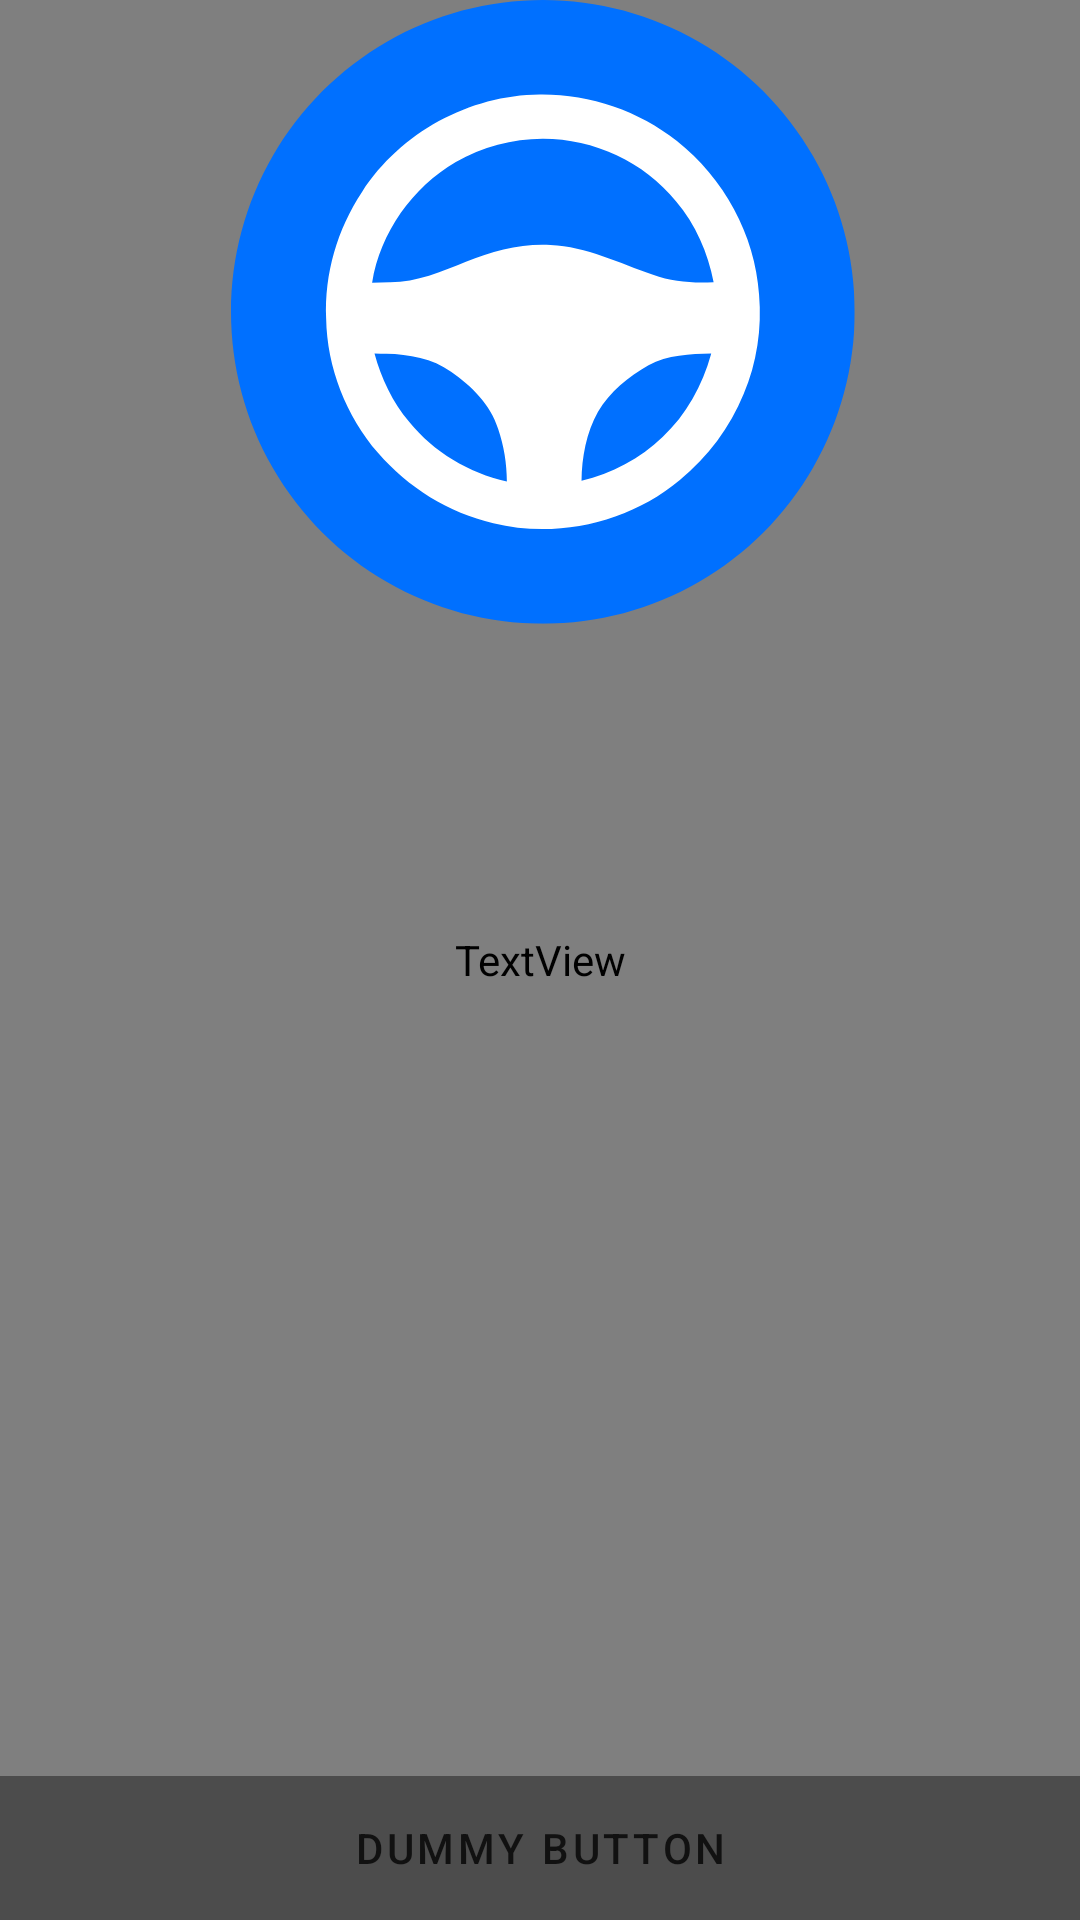

Layout XML and referenced resources for this Android screen:
<!-- AndroidManifest.xml: application theme Theme.TeslaDashboard -->
<!-- res/layout/fragment_track.xml -->
<?xml version="1.0" encoding="utf-8"?>
<FrameLayout xmlns:android="http://schemas.android.com/apk/res/android"
    xmlns:app="http://schemas.android.com/apk/res-auto"
    xmlns:tools="http://schemas.android.com/tools"
    android:layout_width="match_parent"
    android:layout_height="match_parent"
    android:background="?attr/fullscreenBackgroundColor"
    android:theme="@style/ThemeOverlay.CANDash.FullscreenContainer"
    tools:context=".TrackFragment">

    

    <TextView
        android:id="@+id/fullscreen_content"
        android:layout_width="match_parent"
        android:layout_height="match_parent"
        android:gravity="center"
        android:keepScreenOn="true"
        android:text="@string/dummy_content"
        android:textColor="?attr/fullscreenTextColor"
        android:textSize="50sp"
        android:textStyle="bold" />

    
    <FrameLayout
        android:id="@+id/autopilot"
        android:layout_width="match_parent"
        android:layout_height="match_parent"
        android:fitsSystemWindows="true"
        android:visibility="visible">

        <LinearLayout
            android:id="@+id/fullscreen_content_controls"
            style="@style/Widget.Theme.TeslaDashboard.ButtonBar.Fullscreen"
            android:layout_width="match_parent"
            android:layout_height="wrap_content"
            android:layout_gravity="bottom|center_horizontal"
            android:orientation="horizontal"
            tools:ignore="UselessParent">

            <Button
                android:id="@+id/dummy_button"
                style="?android:attr/buttonBarButtonStyle"
                android:layout_width="0dp"
                android:layout_height="wrap_content"
                android:layout_weight="1"
                android:text="@string/dummy_button" />

        </LinearLayout>

        <ImageView
            android:id="@+id/wheel"
            android:layout_width="314dp"
            android:layout_height="208dp"
            android:layout_marginStart="24dp"

            android:gravity="center"
            android:src="@drawable/ic_autopilot"
            android:visibility="visible"
            app:layout_constraintBottom_toBottomOf="@+id/PRND"
            app:layout_constraintStart_toEndOf="@+id/PRND"
            app:layout_constraintTop_toTopOf="@+id/PRND"
            app:layout_constraintVertical_bias="0.777"
            tools:visibility="visible" />
    </FrameLayout>

</FrameLayout>
<!-- resources referenced by this layout -->
<resources>
  <!-- drawable ic_autopilot: vector/xml drawable (drawable, 2120 chars, omitted) -->
  <string name="dummy_button">Dummy Button</string>
  <string name="dummy_content">DUMMY\nCONTENT</string>
  <style name="Widget.Theme.TeslaDashboard.ButtonBar.Fullscreen" parent="">
          <item name="android:background">@color/black_overlay</item>
          <item name="android:buttonBarStyle">?android:attr/buttonBarStyle</item>
      </style>
  <style name="Theme.TeslaDashboard" parent="Theme.MaterialComponents.DayNight.DarkActionBar">
          <item name="windowActionBar">false</item>
          <item name="windowNoTitle">true</item>
          <item name="android:windowLayoutInDisplayCutoutMode">shortEdges</item>
  
  
          <item name="fontHugeNum">@font/interextralight</item>
          <item name="fontLargeNum">@font/intermedium</item>
          <item name="fontRegular">@font/interregular</item>
          <item name="fontMedium">@font/intermedium</item>
          <item name="fontSemiBold">@font/intersemibold</item>
          <item name="fontBold">@font/interbold</item>
  
          <item name="scaleTextY">0.9</item>
          <item name="maxSizeHugeNum">300dp</item>
          <item name="maxSizeLargeNum">220dp</item>
  
          <item name="letterSpacing">-0.1</item>
          <item name="letterSpacingBold">-0.08</item>
  
          <item name="cyberMode">false</item>
  
  
          <item name="colorPrimary">@color/day_primary</item>
          <item name="colorSecondary">@color/day_secondary</item>
          <item name="colorTertiary">@color/day_tertiary</item>
          <item name="colorGhost">@color/day_ghost</item>
          <item name="colorBackground">@color/day_background</item>
          <item name="colorWhite">@color/day_white</item>
  
          <item name="android:textColor">?attr/colorSecondary</item>
          <item name="android:buttonStyle">@style/ButtonStyle</item>
          <item name="spinnerStyle">@style/SpinnerStyle</item>
          <item name="radioButtonStyle">@style/RadioButtonStyle</item>
          <item name="checkboxStyle">@style/CheckboxStyle</item>
      </style>
  <color name="black_overlay">#66000000</color>
  <color name="day_primary">#FF111111</color>
  <color name="day_secondary">#FF666666</color>
  <color name="day_tertiary">#FFBBBBBB</color>
  <color name="day_ghost">#FFD8D8D8</color>
  <color name="day_background">#FFEEEEEE</color>
  <color name="day_white">#FFFFFFFF</color>
  <style name="ButtonStyle" parent="Widget.AppCompat.Button">
          <item name="android:buttonTint">?attr/colorSecondary</item>
          <item name="android:backgroundTint">?attr/colorGhost</item>
      </style>
  <style name="SpinnerStyle" parent="Widget.AppCompat.Spinner">
          <item name="android:backgroundTint">?attr/colorGhost</item>
          <item name="android:textColor">?attr/colorPrimary</item>
          <item name="android:popupBackground">?attr/colorGhost</item>
      </style>
  <style name="RadioButtonStyle" parent="Widget.AppCompat.CompoundButton.RadioButton">
          <item name="android:textColor">?attr/colorPrimary</item>
          <item name="android:padding">10dp</item>
          <item name="android:buttonTint">?attr/colorSecondary</item>
      </style>
  <style name="CheckboxStyle" parent="Widget.AppCompat.CompoundButton.CheckBox">
          <item name="android:textColor">?attr/colorPrimary</item>
          <item name="android:padding">10dp</item>
          <item name="android:buttonTint">?attr/colorSecondary</item>
      </style>
</resources>
